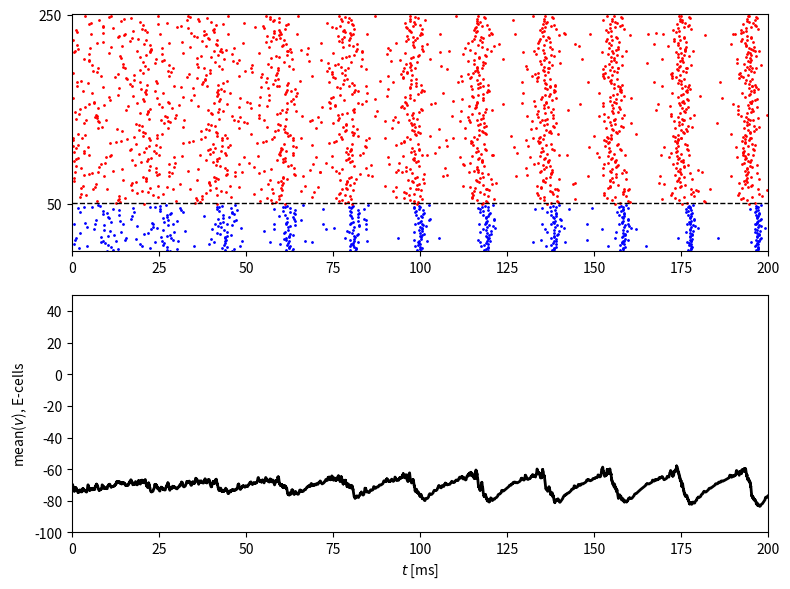

Recreate this plot in Python.
import numpy as np
from numpy import exp, tanh
import matplotlib.pyplot as plt

# MATLAB's rng('default'); rng(63806) cannot be bit-reproduced by NumPy,
# so we use our own seed and verify statistically/visually instead of
# expecting an exact match to MATLAB's spike times.
rng = np.random.default_rng(63806)

num_e = 200
num_i = 50
sigma_e = 0.05
i_ext_e = 1.4 * np.ones(num_e) * (1 + sigma_e * rng.standard_normal(num_e))
sigma_i = 0.05
i_ext_i = 0.7 * np.ones(num_i) * (1 + sigma_i * rng.standard_normal(num_i))
g_hat_ee, g_hat_ei, g_hat_ie, g_hat_ii = 0., 0.25, 0.25, 0.25
p_ee, p_ei, p_ie, p_ii = 0.5, 0.5, 0.5, 0.5

v_rev_e, v_rev_i = 0., -75.
tau_r_e, tau_peak_e, tau_d_e = 0.5, 0.5, 3.
tau_r_i, tau_peak_i, tau_d_i = 0.5, 0.5, 9.
t_final = 200.
dt = 0.01
dt05 = dt / 2
m_steps = round(t_final / dt)


# ------------------------------------------------------------- E cell (RTM)


def m_e_inf(v):
    alpha_m = 0.32 * (v + 54) / (1 - exp(-(v + 54) / 4))
    beta_m = 0.28 * (v + 27) / (exp((v + 27) / 5) - 1)
    return alpha_m / (alpha_m + beta_m)


def h_e_inf(v):
    alpha_h = 0.128 * exp(-(v + 50) / 18)
    beta_h = 4. / (1 + exp(-(v + 27) / 5))
    return alpha_h / (alpha_h + beta_h)


def tau_h_e(v):
    alpha_h = 0.128 * exp(-(v + 50) / 18)
    beta_h = 4. / (1 + exp(-(v + 27) / 5))
    return 1. / (alpha_h + beta_h)


def n_e_inf(v):
    alpha_n = 0.032 * (v + 52) / (1 - exp(-(v + 52) / 5))
    beta_n = 0.5 * exp(-(v + 57) / 40)
    return alpha_n / (alpha_n + beta_n)


def tau_n_e(v):
    alpha_n = 0.032 * (v + 52) / (1 - exp(-(v + 52) / 5))
    beta_n = 0.5 * exp(-(v + 57) / 40)
    return 1. / (alpha_n + beta_n)


# ------------------------------------------------------------- I cell (WB)


def m_i_inf(v):
    alpha_m = 0.1 * (v + 35) / (1 - exp(-(v + 35) / 10))
    beta_m = 4. * exp(-(v + 60) / 18)
    return alpha_m / (alpha_m + beta_m)


def h_i_inf(v):
    alpha_h = 0.07 * exp(-(v + 58) / 20)
    beta_h = 1. / (exp(-0.1 * (v + 28)) + 1)
    return alpha_h / (alpha_h + beta_h)


def tau_h_i(v):
    alpha_h = 0.07 * exp(-(v + 58) / 20)
    beta_h = 1. / (exp(-0.1 * (v + 28)) + 1)
    return 1. / (alpha_h + beta_h) / 5


def n_i_inf(v):
    alpha_n = -0.01 * (v + 34) / (exp(-0.1 * (v + 34)) - 1)
    beta_n = 0.125 * exp(-(v + 44) / 80)
    return alpha_n / (alpha_n + beta_n)


def tau_n_i(v):
    alpha_n = -0.01 * (v + 34) / (exp(-0.1 * (v + 34)) - 1)
    beta_n = 0.125 * exp(-(v + 44) / 80)
    return 1. / (alpha_n + beta_n) / 5


# ------------------------------------------------------------------- shared


def tau_peak_function(tau_d, tau_r, tau_d_q):
    dt_ = 0.01
    dt05_ = dt_ / 2
    s, t = 0., 0.
    s_inc = exp(-t / tau_d_q) * (1 - s) / tau_r - s * tau_d
    while s_inc > 0:
        t_old, s_inc_old = t, s_inc
        s_tmp = s + dt05_ * s_inc
        s_inc_tmp = exp(-(t + dt05_) / tau_d_q) * (1 - s_tmp) / tau_r - s_tmp / tau_d
        s = s + dt_ * s_inc_tmp
        t = t + dt_
        s_inc = exp(-t / tau_d_q) * (1 - s) / tau_r - s / tau_d
    return (t_old * (-s_inc) + t * s_inc_old) / (s_inc_old - s_inc)


def tau_d_q_function(tau_d, tau_r, tau_hat):
    tau_d_q_left = 1.
    while tau_peak_function(tau_d, tau_r, tau_d_q_left) > tau_hat:
        tau_d_q_left /= 2
    tau_d_q_right = tau_r
    while tau_peak_function(tau_d, tau_r, tau_d_q_right) < tau_hat:
        tau_d_q_right *= 2
    while tau_d_q_right - tau_d_q_left > 1e-12:
        tau_d_q_mid = (tau_d_q_left + tau_d_q_right) / 2
        if tau_peak_function(tau_d, tau_r, tau_d_q_mid) <= tau_hat:
            tau_d_q_left = tau_d_q_mid
        else:
            tau_d_q_right = tau_d_q_mid
    return (tau_d_q_left + tau_d_q_right) / 2


tau_dq_e = tau_d_q_function(tau_d_e, tau_r_e, tau_peak_e)
tau_dq_i = tau_d_q_function(tau_d_i, tau_r_i, tau_peak_i)


def rtm_init_population(i_ext, phi_vec):
    '''vectorized rtm_init over a population: each of len(i_ext) RTM
    neurons is integrated (Heun/midpoint) independently until its 3rd
    spike, then (v,h,n) is interpolated at phase phi_vec[i] between the
    2nd and 3rd spikes. Faithfully reproduces the matlab source's bug:
    m_tmp is computed from the pre-half-step v, not from v_tmp.'''
    num = len(i_ext)
    max_spikes = 3
    t_final_init = 2000.
    dt_ = 0.01
    dt05_ = dt_ / 2

    v = -70. * np.ones(num)
    m = m_e_inf(v)
    h = h_e_inf(v)
    n = n_e_inf(v)
    t = 0.

    num_spikes = np.zeros(num, dtype=int)
    done = np.zeros(num, dtype=bool)
    t_spikes = np.zeros((num, max_spikes))
    out = np.zeros((num, 3))

    c, g_k, g_na, g_l = 1., 80., 100., 0.1
    v_k, v_na, v_l = -100., 50., -67.

    while np.sum(done) < num and t < t_final_init:
        v_old, h_old, n_old, t_old = v, h, n, t

        v_inc = (g_k * n ** 4 * (v_k - v) + g_na * m ** 3 * h * (v_na - v) + g_l * (v_l - v) + i_ext) / c
        h_inc = (h_e_inf(v) - h) / tau_h_e(v)
        n_inc = (n_e_inf(v) - n) / tau_n_e(v)

        v_tmp = v + dt05_ * v_inc
        m_tmp = m_e_inf(v)  # faithful port of matlab's bug (uses v, not v_tmp)
        h_tmp = h + dt05_ * h_inc
        n_tmp = n + dt05_ * n_inc

        v_inc = (g_k * n_tmp ** 4 * (v_k - v_tmp) + g_na * m_tmp ** 3 * h_tmp * (v_na - v_tmp)
                  + g_l * (v_l - v_tmp) + i_ext) / c
        h_inc = (h_e_inf(v_tmp) - h_tmp) / tau_h_e(v_tmp)
        n_inc = (n_e_inf(v_tmp) - n_tmp) / tau_n_e(v_tmp)

        v = v + dt_ * v_inc
        m = m_e_inf(v)
        h = h + dt_ * h_inc
        n = n + dt_ * n_inc
        t = t + dt_

        ind = np.where((v_old >= -20) & (v < -20))[0]
        for k in ind:
            num_spikes[k] += 1
            if num_spikes[k] <= max_spikes:
                t_spikes[k, num_spikes[k] - 1] = (t_old * (-20 - v[k]) + t * (v_old[k] + 20)) / (v_old[k] - v[k])

        thr = t_spikes[:, max_spikes - 1] + phi_vec * (t_spikes[:, max_spikes - 1] - t_spikes[:, max_spikes - 2])
        ind = np.where((num_spikes == max_spikes) & (t > thr) & (t_old <= thr) & (~done))[0]
        for k in ind:
            out[k, 0] = (v_old[k] * (t - thr[k]) + v[k] * (thr[k] - t_old)) / dt_
            out[k, 1] = (h_old[k] * (t - thr[k]) + h[k] * (thr[k] - t_old)) / dt_
            out[k, 2] = (n_old[k] * (t - thr[k]) + n[k] * (thr[k] - t_old)) / dt_
        done[ind] = True

    ind = np.where(~done)[0]
    out[ind, 0] = v[ind]
    out[ind, 1] = h[ind]
    out[ind, 2] = n[ind]
    return out


def wb_init_population(i_ext, phi_vec):
    '''vectorized wb_init over a population: each of len(i_ext) WB
    neurons is integrated (Heun/midpoint) independently until its 3rd
    spike, then (v,h,n) is interpolated at phase phi_vec[i] between the
    2nd and 3rd spikes. Faithfully reproduces the matlab source's bug:
    m_tmp is computed from the pre-half-step v, not from v_tmp.'''
    num = len(i_ext)
    max_spikes = 3
    t_final_init = 2000.
    dt_ = 0.01
    dt05_ = dt_ / 2

    v = -70. * np.ones(num)
    m = m_i_inf(v)
    h = h_i_inf(v)
    n = n_i_inf(v)
    t = 0.

    num_spikes = np.zeros(num, dtype=int)
    done = np.zeros(num, dtype=bool)
    t_spikes = np.zeros((num, max_spikes))
    out = np.zeros((num, 3))

    c, g_k, g_na, g_l = 1., 9., 35., 0.1
    v_k, v_na, v_l = -90., 55., -65.

    while np.sum(done) < num and t < t_final_init:
        v_old, h_old, n_old, t_old = v, h, n, t

        v_inc = (g_k * n ** 4 * (v_k - v) + g_na * m ** 3 * h * (v_na - v) + g_l * (v_l - v) + i_ext) / c
        h_inc = (h_i_inf(v) - h) / tau_h_i(v)
        n_inc = (n_i_inf(v) - n) / tau_n_i(v)

        v_tmp = v + dt05_ * v_inc
        m_tmp = m_i_inf(v)  # faithful port of matlab's bug (uses v, not v_tmp)
        h_tmp = h + dt05_ * h_inc
        n_tmp = n + dt05_ * n_inc

        v_inc = (g_k * n_tmp ** 4 * (v_k - v_tmp) + g_na * m_tmp ** 3 * h_tmp * (v_na - v_tmp)
                  + g_l * (v_l - v_tmp) + i_ext) / c
        h_inc = (h_i_inf(v_tmp) - h_tmp) / tau_h_i(v_tmp)
        n_inc = (n_i_inf(v_tmp) - n_tmp) / tau_n_i(v_tmp)

        v = v + dt_ * v_inc
        m = m_i_inf(v)
        h = h + dt_ * h_inc
        n = n + dt_ * n_inc
        t = t + dt_

        ind = np.where((v_old >= -20) & (v < -20))[0]
        for k in ind:
            num_spikes[k] += 1
            if num_spikes[k] <= max_spikes:
                t_spikes[k, num_spikes[k] - 1] = (t_old * (-20 - v[k]) + t * (v_old[k] + 20)) / (v_old[k] - v[k])

        thr = t_spikes[:, max_spikes - 1] + phi_vec * (t_spikes[:, max_spikes - 1] - t_spikes[:, max_spikes - 2])
        ind = np.where((num_spikes == max_spikes) & (t > thr) & (t_old <= thr) & (~done))[0]
        for k in ind:
            out[k, 0] = (v_old[k] * (t - thr[k]) + v[k] * (thr[k] - t_old)) / dt_
            out[k, 1] = (h_old[k] * (t - thr[k]) + h[k] * (thr[k] - t_old)) / dt_
            out[k, 2] = (n_old[k] * (t - thr[k]) + n[k] * (thr[k] - t_old)) / dt_
        done[ind] = True

    ind = np.where(~done)[0]
    out[ind, 0] = v[ind]
    out[ind, 1] = h[ind]
    out[ind, 2] = n[ind]
    return out


def make_random_connectivity(p_ee, p_ei, p_ie, p_ii):
    u_ee = rng.random((num_e, num_e))
    u_ei = rng.random((num_e, num_i))
    u_ie = rng.random((num_i, num_e))
    u_ii = rng.random((num_i, num_i))
    g_ee = g_hat_ee * (u_ee < p_ee) / (num_e * p_ee) if p_ee > 0 else np.zeros((num_e, num_e))
    g_ei = g_hat_ei * (u_ei < p_ei) / (num_e * p_ei)
    g_ie = g_hat_ie * (u_ie < p_ie) / (num_i * p_ie)
    g_ii = g_hat_ii * (u_ii < p_ii) / (num_i * p_ii)
    return g_ee, g_ei, g_ie, g_ii


def simulate(g_ee, g_ei, g_ie, g_ii, t_final=t_final):
    m_steps_ = round(t_final / dt)

    iv = rtm_init_population(i_ext_e, rng.random(num_e))
    v_e, h_e, n_e = iv[:, 0], iv[:, 1], iv[:, 2]
    m_e = m_e_inf(v_e)
    q_e, s_e = np.zeros(num_e), np.zeros(num_e)

    iv = wb_init_population(i_ext_i, rng.random(num_i))
    v_i, h_i, n_i = iv[:, 0], iv[:, 1], iv[:, 2]
    m_i = m_i_inf(v_i)
    q_i, s_i = np.zeros(num_i), np.zeros(num_i)

    t_e_spikes, i_e_spikes = [], []
    t_i_spikes, i_i_spikes = [], []
    lfp = np.zeros(m_steps_ + 1)
    lfp[0] = v_e.mean()

    for k in range(1, m_steps_ + 1):
        v_e_inc = (0.1 * (-67 - v_e) + 80 * n_e ** 4 * (-100 - v_e) + 100 * m_e ** 3 * h_e * (50 - v_e)
                    + (g_ee.T @ s_e) * (v_rev_e - v_e) + (g_ie.T @ s_i) * (v_rev_i - v_e) + i_ext_e)
        n_e_inc = (n_e_inf(v_e) - n_e) / tau_n_e(v_e)
        h_e_inc = (h_e_inf(v_e) - h_e) / tau_h_e(v_e)
        q_e_inc = (1 + tanh(v_e / 10)) / 2 * (1 - q_e) / 0.1 - q_e / tau_dq_e
        s_e_inc = q_e * (1 - s_e) / tau_r_e - s_e / tau_d_e

        v_i_inc = (0.1 * (-65 - v_i) + 9 * n_i ** 4 * (-90 - v_i) + 35 * m_i ** 3 * h_i * (55 - v_i)
                    + (g_ei.T @ s_e) * (v_rev_e - v_i) + (g_ii.T @ s_i) * (v_rev_i - v_i) + i_ext_i)
        n_i_inc = (n_i_inf(v_i) - n_i) / tau_n_i(v_i)
        h_i_inc = (h_i_inf(v_i) - h_i) / tau_h_i(v_i)
        q_i_inc = (1 + tanh(v_i / 10)) / 2 * (1 - q_i) / 0.1 - q_i / tau_dq_i
        s_i_inc = q_i * (1 - s_i) / tau_r_i - s_i / tau_d_i

        v_e_tmp = v_e + dt05 * v_e_inc
        n_e_tmp = n_e + dt05 * n_e_inc
        m_e_tmp = m_e_inf(v_e_tmp)
        h_e_tmp = h_e + dt05 * h_e_inc
        q_e_tmp = q_e + dt05 * q_e_inc
        s_e_tmp = s_e + dt05 * s_e_inc

        v_i_tmp = v_i + dt05 * v_i_inc
        n_i_tmp = n_i + dt05 * n_i_inc
        m_i_tmp = m_i_inf(v_i_tmp)
        h_i_tmp = h_i + dt05 * h_i_inc
        q_i_tmp = q_i + dt05 * q_i_inc
        s_i_tmp = s_i + dt05 * s_i_inc

        v_e_inc = (0.1 * (-67 - v_e_tmp) + 80 * n_e_tmp ** 4 * (-100 - v_e_tmp)
                    + 100 * m_e_tmp ** 3 * h_e_tmp * (50 - v_e_tmp)
                    + (g_ee.T @ s_e_tmp) * (v_rev_e - v_e_tmp) + (g_ie.T @ s_i_tmp) * (v_rev_i - v_e_tmp) + i_ext_e)
        n_e_inc = (n_e_inf(v_e_tmp) - n_e_tmp) / tau_n_e(v_e_tmp)
        h_e_inc = (h_e_inf(v_e_tmp) - h_e_tmp) / tau_h_e(v_e_tmp)
        q_e_inc = (1 + tanh(v_e_tmp / 10)) / 2 * (1 - q_e_tmp) / 0.1 - q_e_tmp / tau_dq_e
        s_e_inc = q_e_tmp * (1 - s_e_tmp) / tau_r_e - s_e_tmp / tau_d_e

        v_i_inc = (0.1 * (-65 - v_i_tmp) + 9 * n_i_tmp ** 4 * (-90 - v_i_tmp)
                    + 35 * m_i_tmp ** 3 * h_i_tmp * (55 - v_i_tmp)
                    + (g_ei.T @ s_e_tmp) * (v_rev_e - v_i_tmp) + (g_ii.T @ s_i_tmp) * (v_rev_i - v_i_tmp) + i_ext_i)
        n_i_inc = (n_i_inf(v_i_tmp) - n_i_tmp) / tau_n_i(v_i_tmp)
        h_i_inc = (h_i_inf(v_i_tmp) - h_i_tmp) / tau_h_i(v_i_tmp)
        q_i_inc = (1 + tanh(v_i_tmp / 10)) / 2 * (1 - q_i_tmp) / 0.1 - q_i_tmp / tau_dq_i
        s_i_inc = q_i_tmp * (1 - s_i_tmp) / tau_r_i - s_i_tmp / tau_d_i

        v_e_old, v_i_old = v_e, v_i

        v_e = v_e + dt * v_e_inc
        m_e = m_e_inf(v_e)
        h_e = h_e + dt * h_e_inc
        n_e = n_e + dt * n_e_inc
        q_e = q_e + dt * q_e_inc
        s_e = s_e + dt * s_e_inc

        v_i = v_i + dt * v_i_inc
        m_i = m_i_inf(v_i)
        h_i = h_i + dt * h_i_inc
        n_i = n_i + dt * n_i_inc
        q_i = q_i + dt * q_i_inc
        s_i = s_i + dt * s_i_inc

        which_e = np.where((v_e_old > -20) & (v_e <= -20))[0]
        which_i = np.where((v_i_old > -20) & (v_i <= -20))[0]
        if len(which_e) > 0:
            i_e_spikes.extend(which_e.tolist())
            t_e_spikes.extend((((-20 - v_e[which_e]) * (k - 1) * dt + (v_e_old[which_e] + 20) * k * dt)
                                / (-v_e[which_e] + v_e_old[which_e])).tolist())
        if len(which_i) > 0:
            i_i_spikes.extend(which_i.tolist())
            t_i_spikes.extend((((-20 - v_i[which_i]) * (k - 1) * dt + (v_i_old[which_i] + 20) * k * dt)
                                / (-v_i[which_i] + v_i_old[which_i])).tolist())

        lfp[k] = v_e.mean()

    return (np.array(t_e_spikes), np.array(i_e_spikes),
            np.array(t_i_spikes), np.array(i_i_spikes), lfp)


g_ee, g_ei, g_ie, g_ii = make_random_connectivity(p_ee, p_ei, p_ie, p_ii)
t_e_spikes, i_e_spikes, t_i_spikes, i_i_spikes, lfp = simulate(g_ee, g_ei, g_ie, g_ii)

if __name__ == "__main__":

    fig, axes = plt.subplots(2, 1, figsize=(8, 6))

    ax = axes[0]
    if len(t_i_spikes) > 0:
        ax.plot(t_i_spikes, i_i_spikes, '.b', markersize=2)
    if len(t_e_spikes) > 0:
        ax.plot(t_e_spikes, i_e_spikes + num_i, '.r', markersize=2)
    ax.plot([0, t_final], [num_i + 0.5, num_i + 0.5], '--k', linewidth=1)
    ax.set_yticks([num_i, num_e + num_i])
    ax.axis([0, t_final, 0, num_e + num_i + 1])

    m_steps_final = round(t_final / dt)
    axes[1].plot(np.arange(m_steps_final + 1) * dt, lfp, '-k', linewidth=2)
    axes[1].set_xlabel('$t$ [ms]')
    axes[1].set_ylabel('mean($v$), E-cells')
    axes[1].axis([0, t_final, -100, 50])

    axes[-1].set_xlabel('$t$ [ms]')

    plt.tight_layout()
    plt.savefig("fig.png")
    # plt.show()
